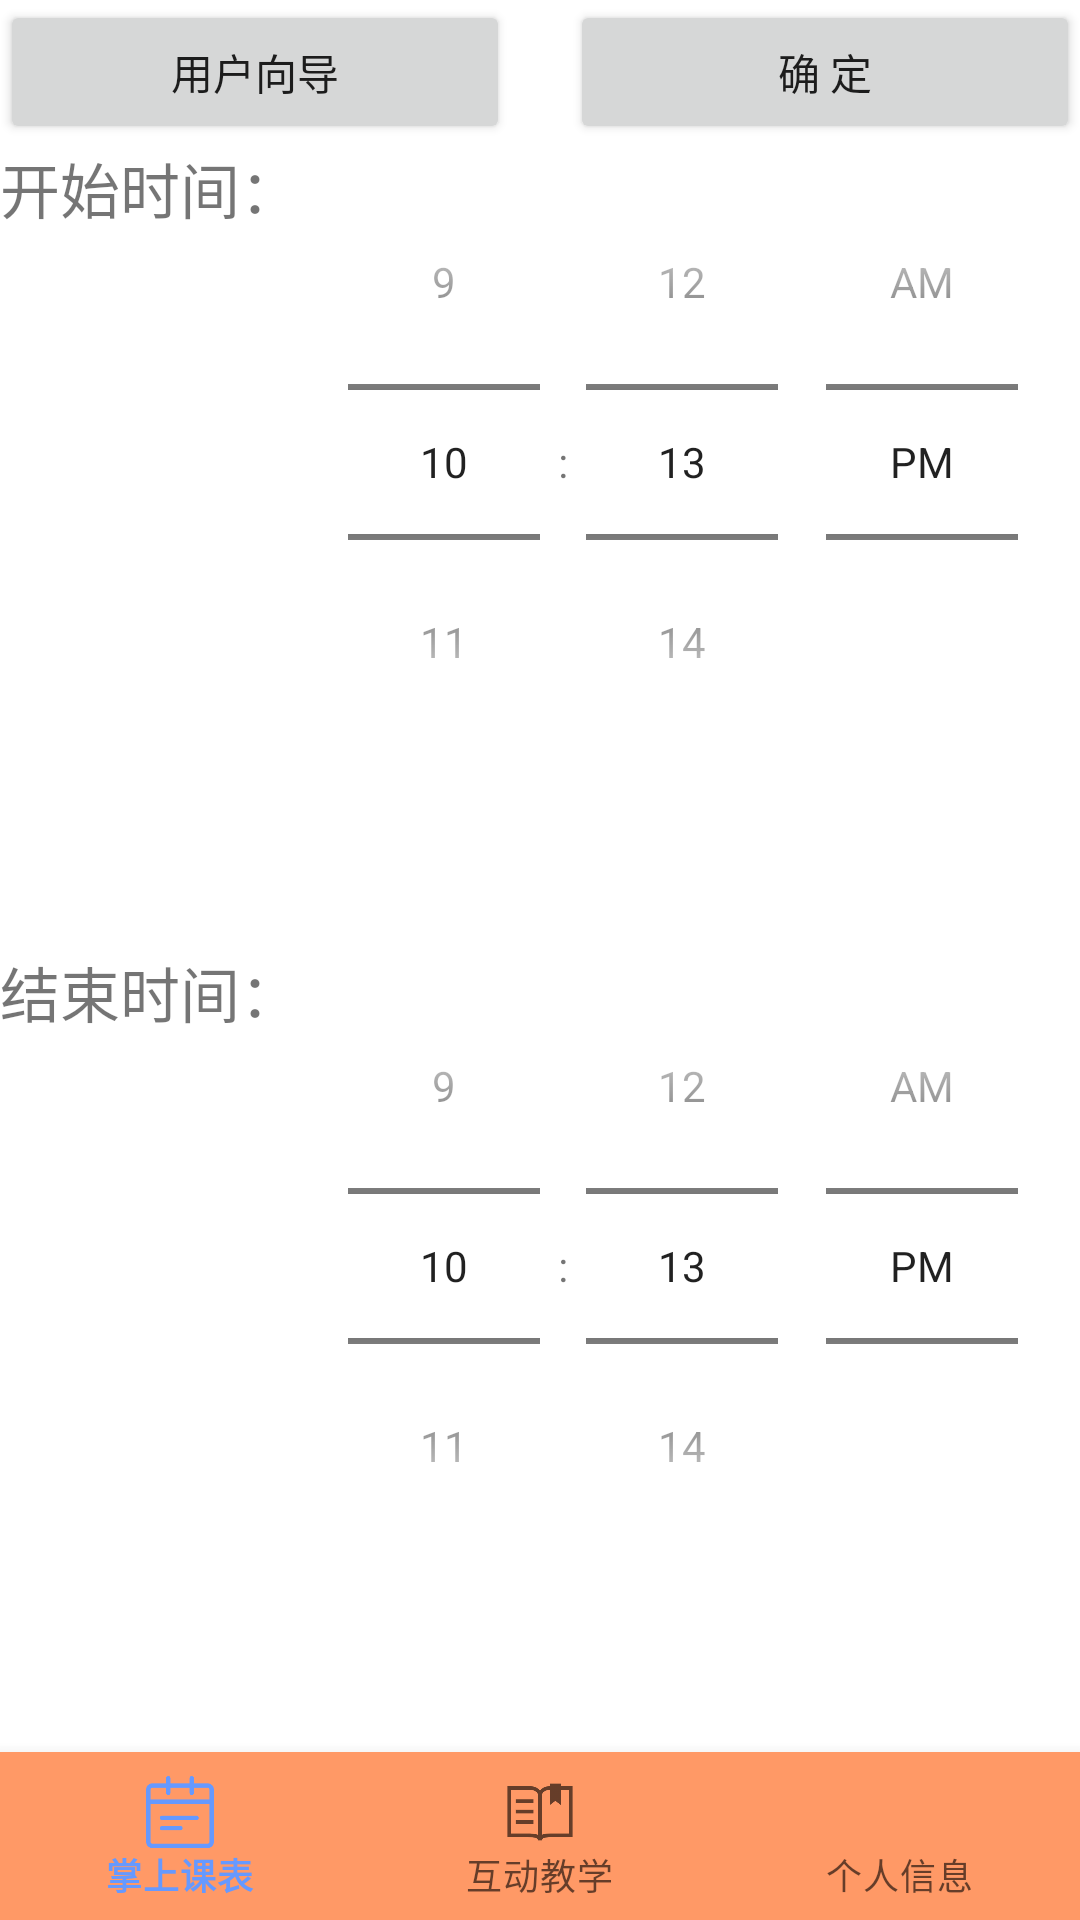

Android layout source for this screen:
<!-- AndroidManifest.xml: application theme Theme.Zclass -->
<!-- res/layout/activity_myy.xml -->
<?xml version="1.0" encoding="utf-8"?>
<LinearLayout xmlns:android="http://schemas.android.com/apk/res/android"
	android:layout_width="fill_parent"
	android:layout_height="fill_parent"
	xmlns:app="http://schemas.android.com/apk/res-auto"
	android:background="#ffffff"
	android:orientation="vertical">

	<LinearLayout
		android:layout_width="match_parent"
		android:layout_height="wrap_content"
		android:orientation="horizontal"
		>


		<Button
			android:id="@+id/userButton"
			android:layout_width="wrap_content"
			android:layout_height="wrap_content"
			android:text="用户向导"
			android:layout_weight="1"
			android:layout_marginRight="10dp"/>

		<Button
			android:id="@+id/button"
			android:layout_width="wrap_content"
			android:layout_height="wrap_content"
			android:text="确 定"
			android:layout_marginLeft="10dp"
			android:layout_weight="1"/>


	</LinearLayout>

   <LinearLayout
    android:layout_width="wrap_content"
    android:layout_height="wrap_content"

    android:orientation="horizontal"
	   android:layout_weight="2">
    <TextView android:id="@+id/start" android:layout_height="wrap_content"
				android:layout_width="wrap_content"
				 android:textSize="20sp"
				 android:text="开始时间：" ></TextView>
     <TimePicker
         android:id="@+id/mTimPicker"
         android:layout_width="wrap_content"
         android:layout_height="wrap_content"
		 android:timePickerMode="spinner"/>
</LinearLayout>


   <LinearLayout
    android:layout_width="wrap_content"
    android:layout_height="wrap_content"
   
    android:orientation="horizontal"
	   android:layout_weight="2">
    <TextView android:id="@+id/end" android:layout_height="wrap_content"
				android:layout_width="wrap_content"
				 android:textSize="20sp"
				 android:text="结束时间：" >

	</TextView>
     <TimePicker
         android:id="@+id/mTimPicker2"
         android:layout_width="wrap_content"
         android:layout_height="wrap_content"
		 android:timePickerMode="spinner"/>
     </LinearLayout>
	<com.google.android.material.bottomnavigation.BottomNavigationView
		android:id="@+id/bottom_navigation"
		style="Widget.MaterialComponents.BottomNavigationView.PrimarySurface"
		android:layout_width="wrap_content"
		android:background="@color/light_yellow"
		android:layout_height="wrap_content"
		app:menu="@menu/bottom_navigation_menu"
		app:labelVisibilityMode="labeled"/>
</LinearLayout>
<!-- resources referenced by this layout -->
<resources>
  <color name="light_yellow">#ff9966</color>
  <style name="Theme.Zclass" parent="Theme.MaterialComponents.DayNight.DarkActionBar">
          
          <item name="windowNoTitle">true</item>
          <item name="colorPrimary">@color/dark_blue</item>
          <item name="colorPrimaryVariant">@color/purple_700</item>
          <item name="colorOnPrimary">@color/white</item>
          
          <item name="colorSecondary">@color/light_blue</item>
          <item name="colorSecondaryVariant">@color/teal_700</item>
          <item name="colorOnSecondary">@color/black</item>
          
          <item name="android:statusBarColor" tools:targetApi="l">?attr/colorPrimaryVariant</item>
          
      </style>
  <color name="dark_blue">#6699ff</color>
  <color name="purple_700">#FF3700B3</color>
  <color name="white">#FFFFFFFF</color>
  <color name="light_blue">#FF03DAC5</color>
  <color name="teal_700">#FF018786</color>
  <color name="black">#FF000000</color>
</resources>
